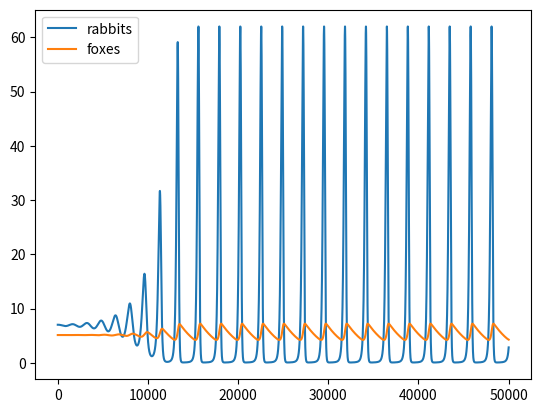

This chart was generated by the following Python code:
#
# Rabbit-fox population model (Volterra model) with
# logistic growth, covered rabbits and hunting saturation
#
# H  = c * F * (R - R0) * Rc / (R + Rc)
# dR = dt * [ a * R * (1 - R/Rs) - H ]
# dF = dt * [ d * H - b * F ]
#
# a  - rabbit growth
# b  - fox death
# c  - hunting efficiency
# d  - eaten rabbit to fox born coefficient
# R0 - covered rabbits population
# Rc - hunting saturation
# Rs - saturated rabbits population
#

a = 1./20
b = 1./3000
c = 1./100
d = 0.005
R0 = .01
Rc = 200.
Rs = 500.

# Equilibrium
R_ = b / (c * d)
R_e = Rc * (R0 + R_) / (Rc - R_)
F_e = (a / c) * R_e * (1 - R_e/Rs) * (R_e + Rc) / ((R_e - R0) * Rc)

# Time quantum
dt = .1

def population_up(R, F):
	catched = c * F * (R - R0) * Rc / (R + Rc)
	born = d * catched
	vR = a * R * (1 - R/Rs) - catched
	vF = born - b * F
	return R + vR * dt, F + vF * dt

import matplotlib.pyplot as pl

R = R_e + .1
F = F_e
t = 0.
R_ = []
F_ = []
t_ = []
while t < 50000:
	R, F = population_up(R, F)
	R_.append(R)
	F_.append(F)
	t_.append(t)
	t += dt

pl.plot(t_, R_, label='rabbits')
pl.plot(t_, F_, label='foxes')
pl.legend()
pl.show()



